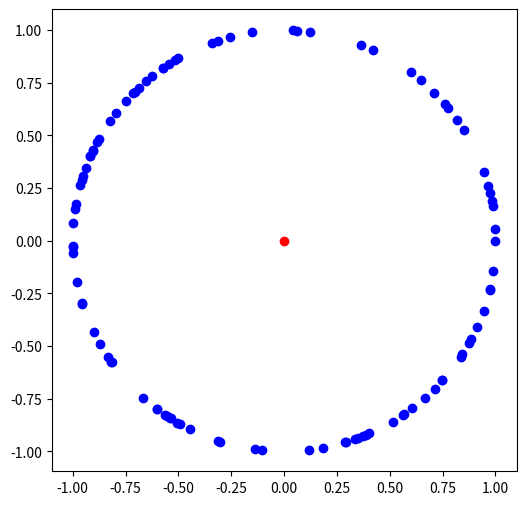

Write Python code to recreate this figure. (Note: this script raises an exception after producing the figure.)
#%%writefile randqstate.py
from random import randrange

# randomly creating a 2-dimensional quantum state
def random_quantum_state():
    first_entry = randrange(100)
    second_entry = randrange(100)
    
    length=(first_entry**2 + second_entry**2)**0.5
    first_entry = (first_entry/length)
    second_entry = (second_entry/length)
    if randrange(2) == 0: # determine the sign
        first_entry = -1 * first_entry
    
    if randrange(2) == 0: # determine the sign
        second_entry = -1 * second_entry  
    return [first_entry,second_entry]

# import the drawing methods
from matplotlib.pyplot import plot, figure

# draw a figure
figure(figsize=(6,6), dpi=60) 

# draw the origin
plot(0,0,'ro') 

for i in range(100):
    # create a random quantum state
    quantum_state = random_quantum_state(); 
    # draw a blue point for the random quantum state
    x = quantum_state[0];
    y = quantum_state[1];
    plot(x,y,'bo') 

#%%writefile randqstate2.py 

# randomly create a 2-dimensional quantum state
from math import cos, sin, pi
from random import uniform

def random_quantum_statea(angle_radian):
    return [cos(angle_radian),sin(angle_radian)]
    

# include our predefined functions
%run qlatvia.py

# draw the axes
draw_qubit()

for i in range(6):
    [x, y]=random_quantum_statea(uniform(0, 2*pi))
    draw_quantum_state(x,y,"v_"+str(i))

# include our predefined functions
%run qlatvia.py

# draw the axes
draw_qubit()

for i in range(100):
    angle_degree = randrange(360)
    [x,y]=random_quantum_statea(angle_degree)
    draw_quantum_state(x,y,"")

